The GitHub repository MikuFg/RTL-SDR_core contains a labelled image folder "data_v2" with 4 categories: airplane, bird, drone, helicopter. Examples follow, each with its label.

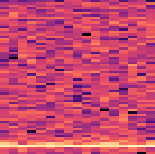
Label: bird

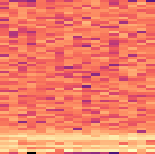
Label: drone

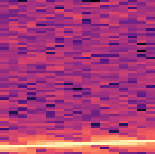
Label: airplane

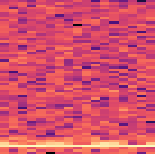
Label: bird

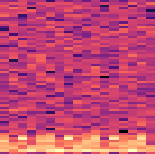
Label: helicopter

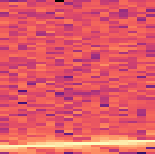
Label: airplane
